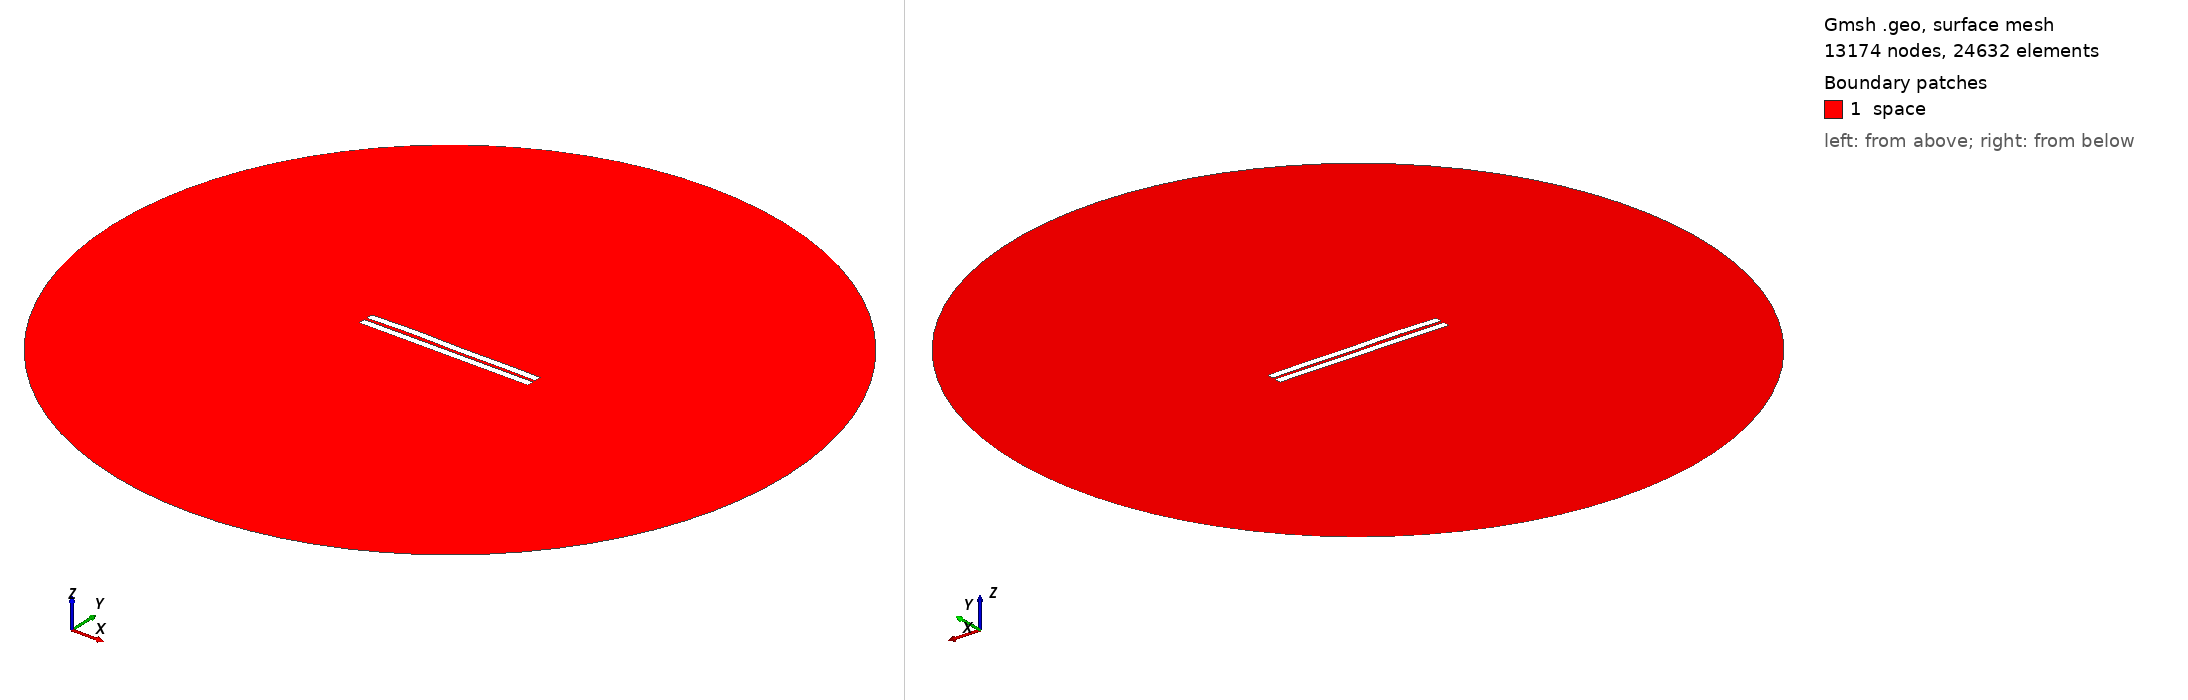

Gmsh geometry script, surface-meshed: 13174 nodes, 24632 surface elements. Boundary patches (legend numbers): 1 space. Left view from above one corner, right view from below the opposite corner. Legend entries are the model's physical surfaces. The drawing asked Gmsh for element sizes between 1% and 20% of the model's largest extent; the script's own settings can give other sizes.

=== 1000.geo (drawn) ===
//---------------------------------------
// Geometry kernel
//---------------------------------------

SetFactory("OpenCASCADE");



//---------------------------------------
// Parameters of the geometry
//---------------------------------------

// Overetch of the upper plate
overetch = 0.0;

// Distance between the plates
distance = 1.75;

// Discretization over the x axis (for the deformation)
nx = 50; 

// Length of the plate
L = 100 - overetch; 

// Number of modes
n = 4; 

// 1st mode coefficient
coeff(1) = 0.0;
beta(1) = 0.596864 * 3.1415926535 / L;

// 2nd mode coefficient
coeff(2) = 0.15;
beta(2) = 1.49418 * 3.1415926535 / L;

// 3rd mode coefficient
coeff(3) = 0.15;
beta(3) = 2.50025 * 3.1415926535 / L;

// 4th mode coefficient
coeff(4) = 0.15;
beta(4) = 3.49999 * 3.1415926535 / L;



//---------------------------------------
// Upper plate (deformed rectangle)
//---------------------------------------

// Coordiantes of the upper plate
xmin = -50;
xmax = 50 - overetch;

// Height of the upper plate
yheight = 4 - 2 * overetch;

// Indexes of the points
UpperID[] = {};
LowerID[] = {};
LeftID[] = {};
RightID[] = {};

// Point index
p = 1;

// Horizontal edges
For i In {1:nx}
    x = xmin + (i-1)*(xmax - xmin)/(nx-1);

    y_bottom = distance / 2 + overetch;
    For j In {1:n}
        C = (Cosh(beta(j)*L) + Cos(beta(j)*L)) / (Sinh(beta(j)*L) + Sin(beta(j)*L));
        y_bottom  = y_bottom + coeff(j) * (Cosh(beta(j)*(x+50)) - Cos(beta(j)*(x+50)) - C * (Sinh(beta(j)*(x+50)) - Sin(beta(j)*(x+50))));
    EndFor

    y_top = y_bottom + yheight;

    Point(p) = {x, y_top, 0, 1.0};
    UpperID[i] = p;
    p = p + 1;

    Point(p) = {x, y_bottom, 0, 1.0};
    LowerID[i] = p;
    p = p + 1;
EndFor

// Create point lists
UpperPts[] = {}; LowerPts[] = {};
For i In {1:nx}
  UpperPts[] += {UpperID[i]};
  LowerPts[] += {LowerID[i]};
EndFor

// Build splines
Spline(1) = {UpperPts[]};
Spline(2) = {LowerPts[]};
Line(3) = {LowerPts[nx-1], UpperPts[nx-1]};
Line(4) = {LowerPts[0], UpperPts[0]};

// Build the plane surface
Curve Loop(1) = {2, 3, -1, -4};
Plane Surface(1) = {1};



//---------------------------------------
// Lower plate (rectangle)
//---------------------------------------

// Vertices
Point(1001) = {-50, -1, 0, 1.0};
Point(1002) = { 50, -1, 0, 1.0};
Point(1003) = { 50,  -5, 0, 1.0};
Point(1004) = {-50,  -5, 0, 1.0};

// Edges
Line(5) = {1001, 1002};
Line(6) = {1002, 1003};
Line(7) = {1003, 1004};
Line(8) = {1004, 1001};

// Plane surface
Line Loop(2) = {5, 6, 7, 8};
Plane Surface(2) = {2}; 



//---------------------------------------
// Outer (fictious) boundary
//---------------------------------------

// Points
Point(1005) = {0, 0, 0};       // Center
Point(1006) = {200, 0, 0};     // Start point
Point(1007) = {0, 200, 0};     // 90 degrees
Point(1008) = {-200, 0, 0};    // 180 degrees
Point(1009) = {0, -200, 0};    // 270 degrees

// Circle arcs (each needs start, center, end)
Circle(9) = {1006, 1005, 1007};
Circle(10) = {1007, 1005, 1008};
Circle(11) = {1008, 1005, 1009};
Circle(12) = {1009, 1005, 1006};

// Plane surface for the entire domain
Curve Loop(3) = {9, 10, 11, 12};
Surface(3) = {3};

// Subtract the plates from the whole domain to obtain the actual domain where we want to solve the equations
BooleanDifference{ Surface{3}; Delete; }{ Surface{1}; Surface{2}; Delete; }




//---------------------------------------
// Transfinite Lines/Curves
//---------------------------------------

// Set the number of points on the boundaries
r = 7;

// Plates
Transfinite Curve {1, 2} = 50*r Using Progression 1;
Transfinite Curve {3, 4} = 2*r Using Progression 1;
Transfinite Line {5, 7} = 50*r Using Progression 1;
Transfinite Line {6, 8} = 2*r Using Progression 1;

// Outer boundary
Transfinite Line {9, 10, 11, 12} = 20 Using Progression 1;



//---------------------------------------
// Physical groups
//---------------------------------------                

// Physical curves (boundaries)
Physical Line("force_segment", 10) = {2};
Physical Line("upper_plate", 11) = {1, 3, 4};
Physical Line("lower_plate", 12) = {5, 6, 7, 8};
Physical Line("boundary", 20) = {9, 10, 11, 12};

// Physical Surfaces
Physical Surface("space", 30) = {3};



//---------------------------------------
// 6. Generate the Mesh
//---------------------------------------

// 2D mesh generation
Mesh 2;
